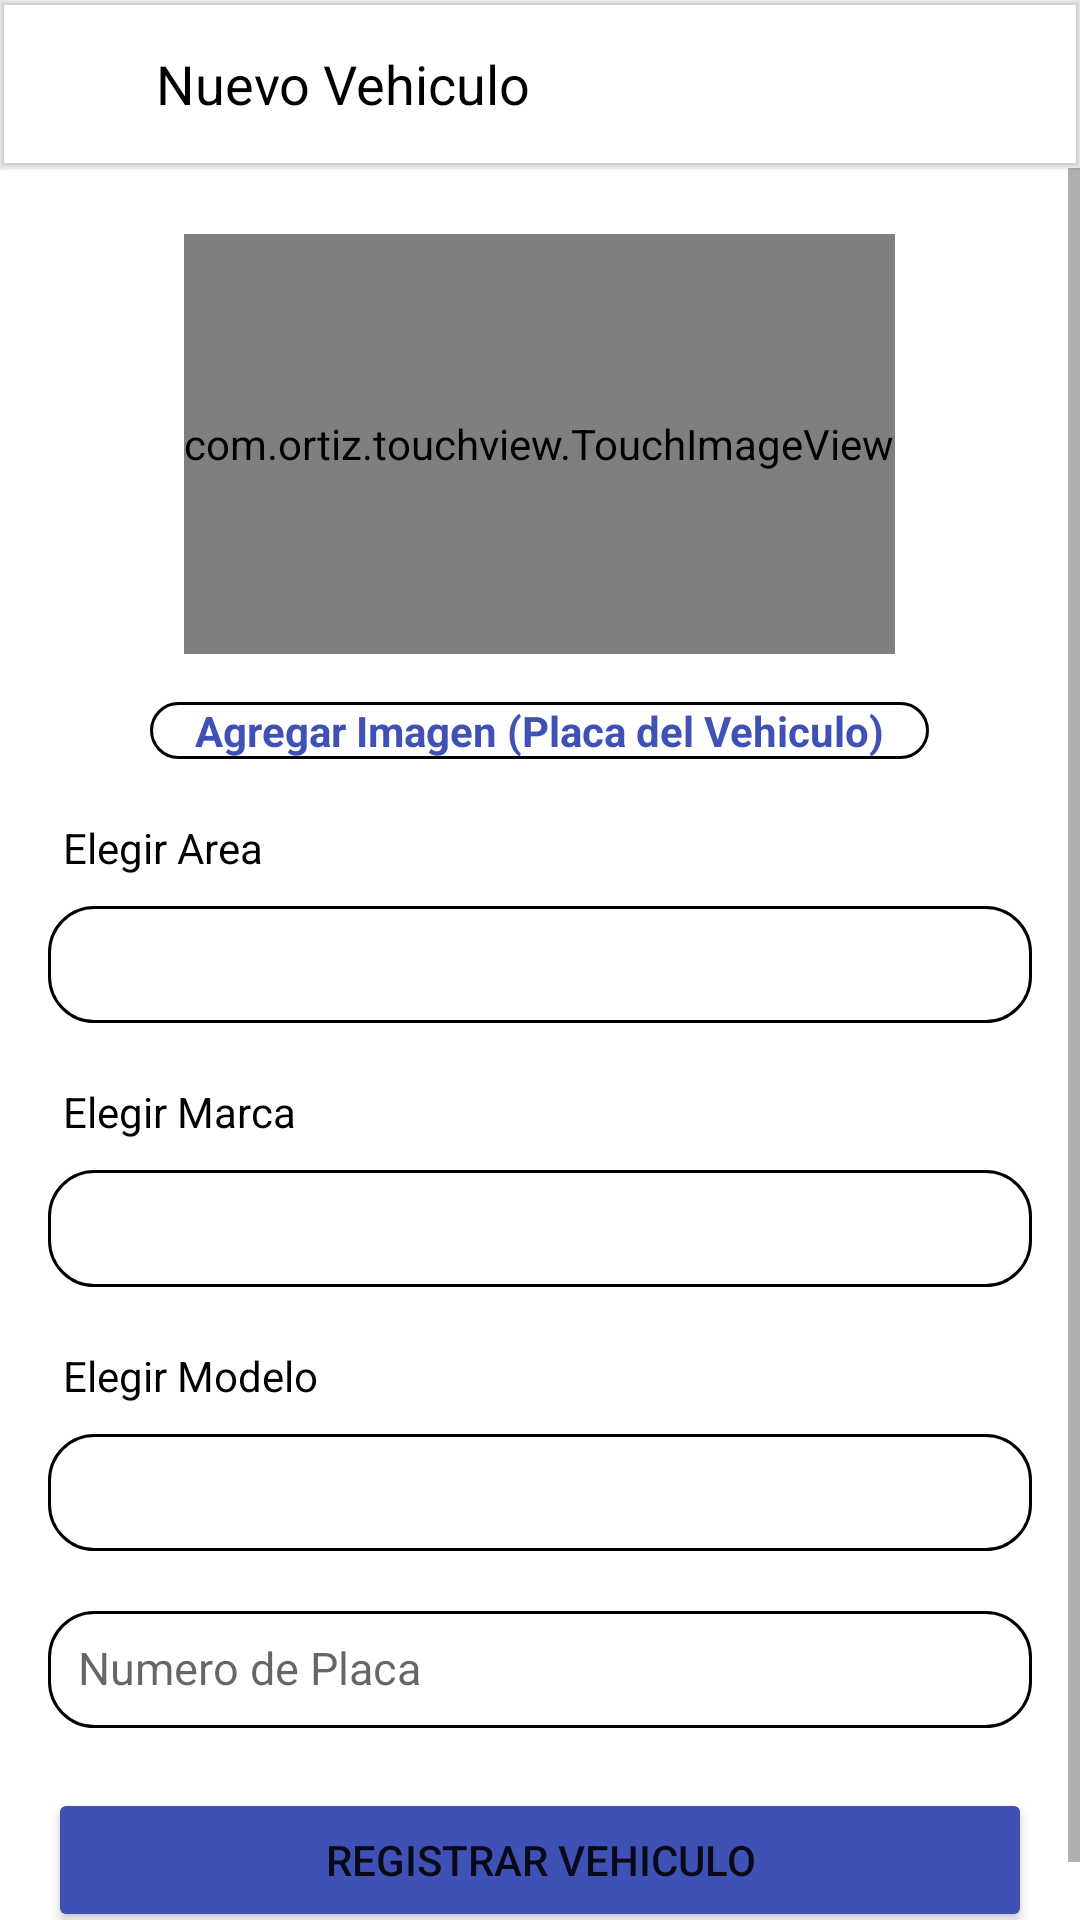

Here is an Android app screen rendered from its layout file. Give the layout XML and the strings, colors and styles it references.
<!-- AndroidManifest.xml: application theme Theme.HLSolucionesApp -->
<!-- res/layout/activity_add_vehiculo.xml -->
<?xml version="1.0" encoding="utf-8"?>
<LinearLayout xmlns:android="http://schemas.android.com/apk/res/android"
    xmlns:app="http://schemas.android.com/apk/res-auto"
    xmlns:tools="http://schemas.android.com/tools"
    android:layout_width="match_parent"
    android:layout_height="match_parent"
    android:orientation="vertical"
    tools:context=".AddVehiculoActivity">

    <com.google.android.material.appbar.MaterialToolbar
        android:layout_width="match_parent"
        android:layout_height="wrap_content"
        app:title=""
        android:elevation="1dp">

        <ImageButton
            android:layout_width="wrap_content"
            android:src="@drawable/ic_baseline_arrow_back_24"
            android:backgroundTint="@color/white"
            android:layout_marginRight="12dp"
            android:onClick="cancelVehiculo"
            android:layout_height="wrap_content"
            app:tint="@color/black" />

        <TextView
            android:layout_width="wrap_content"
            android:layout_height="wrap_content"
            android:text="Nuevo Vehiculo"
            android:textColor="@color/black"
            android:textSize="18sp"/>

    </com.google.android.material.appbar.MaterialToolbar>


    <ScrollView
        android:layout_width="match_parent"
        android:layout_height="match_parent">

        <LinearLayout
            android:layout_width="match_parent"
            android:layout_height="match_parent"
            android:orientation="vertical"
            android:padding="16dp"
            android:layout_marginTop="6dp">

            <com.ortiz.touchview.TouchImageView
                android:layout_width="wrap_content"
                android:layout_height="140dp"
                android:id="@+id/imgPlaca"
                android:src="@drawable/ic_baseline_add_a_photo_24"
                android:layout_gravity="center"
                android:layout_marginBottom="16dp"/>

            <TextView
                android:layout_width="wrap_content"
                android:layout_height="wrap_content"
                android:text="Agregar Imagen (Placa del Vehiculo)"
                android:background="@drawable/edt_background"
                android:textStyle="bold"
                android:textColor="#3F51B5"
                android:paddingLeft="15dp"
                android:paddingRight="15dp"
                android:layout_marginBottom="20dp"
                android:layout_gravity="center_horizontal"
                android:onClick="tomatFoto"/>

            <TextView
                android:layout_width="wrap_content"
                android:layout_height="wrap_content"
                android:text="Elegir Area"
                android:textColor="@color/black"
                android:layout_marginLeft="5dp"
                android:layout_marginBottom="10dp"/>

            <Spinner
                android:id="@+id/spinnerArea"
                android:layout_width="match_parent"
                android:layout_height="39dp"
                android:layout_marginBottom="20dp"
                android:background="@drawable/edt_background"/>

            <TextView
                android:id="@+id/tvtsubemenu"
                android:layout_width="wrap_content"
                android:layout_height="wrap_content"
                android:text="Elegir SubArea"
                android:textColor="@color/black"
                android:layout_marginLeft="5dp"
                android:layout_marginBottom="10dp"
                android:visibility="gone"/>

            <Spinner
                android:id="@+id/spinnerSubarea"
                android:layout_width="match_parent"
                android:layout_height="39dp"
                android:layout_marginBottom="20dp"
                android:background="@drawable/edt_background"
                android:visibility="gone"/>

            <TextView
                android:id="@+id/txtAddMarcaModelo"
                android:layout_width="wrap_content"
                android:layout_height="wrap_content"
                android:text="Agregar Marca y Modelo"
                android:textColor="@color/black"
                android:textStyle="bold"
                android:layout_marginLeft="5dp"
                android:layout_marginBottom="10dp"
                android:visibility="gone"/>

            <TextView
                android:layout_width="wrap_content"
                android:layout_height="wrap_content"
                android:text="Elegir Marca"
                android:textColor="@color/black"
                android:layout_marginLeft="5dp"
                android:layout_marginBottom="10dp"/>

            <Spinner
                android:id="@+id/spinnerMarca"
                android:layout_width="match_parent"
                android:layout_height="39dp"
                android:layout_marginBottom="20dp"
                android:background="@drawable/edt_background"/>

            <TextView
                android:layout_width="wrap_content"
                android:layout_height="wrap_content"
                android:text="Elegir Modelo"
                android:textColor="@color/black"
                android:layout_marginLeft="5dp"
                android:layout_marginBottom="10dp"/>

            <Spinner
                android:id="@+id/spinnerModelo"
                android:layout_width="match_parent"
                android:layout_height="39dp"
                android:layout_marginBottom="20dp"
                android:background="@drawable/edt_background"/>

            <EditText
                android:id="@+id/edtNumPlaca"
                android:layout_width="match_parent"
                android:layout_height="39dp"
                android:inputType="textCapCharacters"
                android:hint="Numero de Placa"
                android:padding="10dp"
                android:textSize="15sp"
                android:maxLength="7"
                android:digits="ZXCVBNMASDFGHJKLÑPOIUYTREWQ-1234567890"
                android:layout_marginBottom="20dp"
                android:background="@drawable/edt_background"/>

            <EditText
                android:id="@+id/edtCifraVin"
                android:layout_width="match_parent"
                android:layout_height="39dp"
                android:inputType="textCapCharacters"
                android:hint="Numero de Cifra Vin"
                android:padding="10dp"
                android:textSize="15sp"
                android:maxLength="17"
                android:digits="ZXCVBNMASDFGHJKLÑPOIUYTREWQ1234567890"
                android:layout_marginBottom="20dp"
                android:background="@drawable/edt_background"
                android:visibility="gone"/>



            <Button
                android:id="@+id/btnAddVehiculo"
                android:layout_width="match_parent"
                android:layout_height="wrap_content"
                android:text="Registrar vehiculo"
                android:backgroundTint="#3F51B5"
                app:cornerRadius="20dp"/>



        </LinearLayout>

    </ScrollView>


</LinearLayout>
<!-- resources referenced by this layout -->
<resources>
  <color name="black">#FF000000</color>
  <color name="white">#FFFFFFFF</color>
  <!-- drawable edt_background (drawable) -->
  <?xml version="1.0" encoding="utf-8"?>
  <shape xmlns:android="http://schemas.android.com/apk/res/android">
  
      <stroke android:color="@color/black" android:width="1dp"/>
      <corners android:radius="15dp"/>
  
  </shape>
  <style name="Theme.HLSolucionesApp" parent="Theme.MaterialComponents.DayNight.NoActionBar">
          
          <item name="colorPrimary">@color/purple_500</item>
          <item name="colorPrimaryVariant">@color/purple_700</item>
          <item name="colorOnPrimary">@color/white</item>
          
          <item name="colorSecondary">@color/teal_200</item>
          <item name="colorSecondaryVariant">@color/teal_700</item>
          <item name="colorOnSecondary">@color/black</item>
          
          <item name="android:statusBarColor" tools:targetApi="l">?attr/colorPrimaryVariant</item>
          
      </style>
  <color name="purple_500">#FF6200EE</color>
  <color name="purple_700">#FF3700B3</color>
  <color name="teal_200">#FF03DAC5</color>
  <color name="teal_700">#FF018786</color>
</resources>
